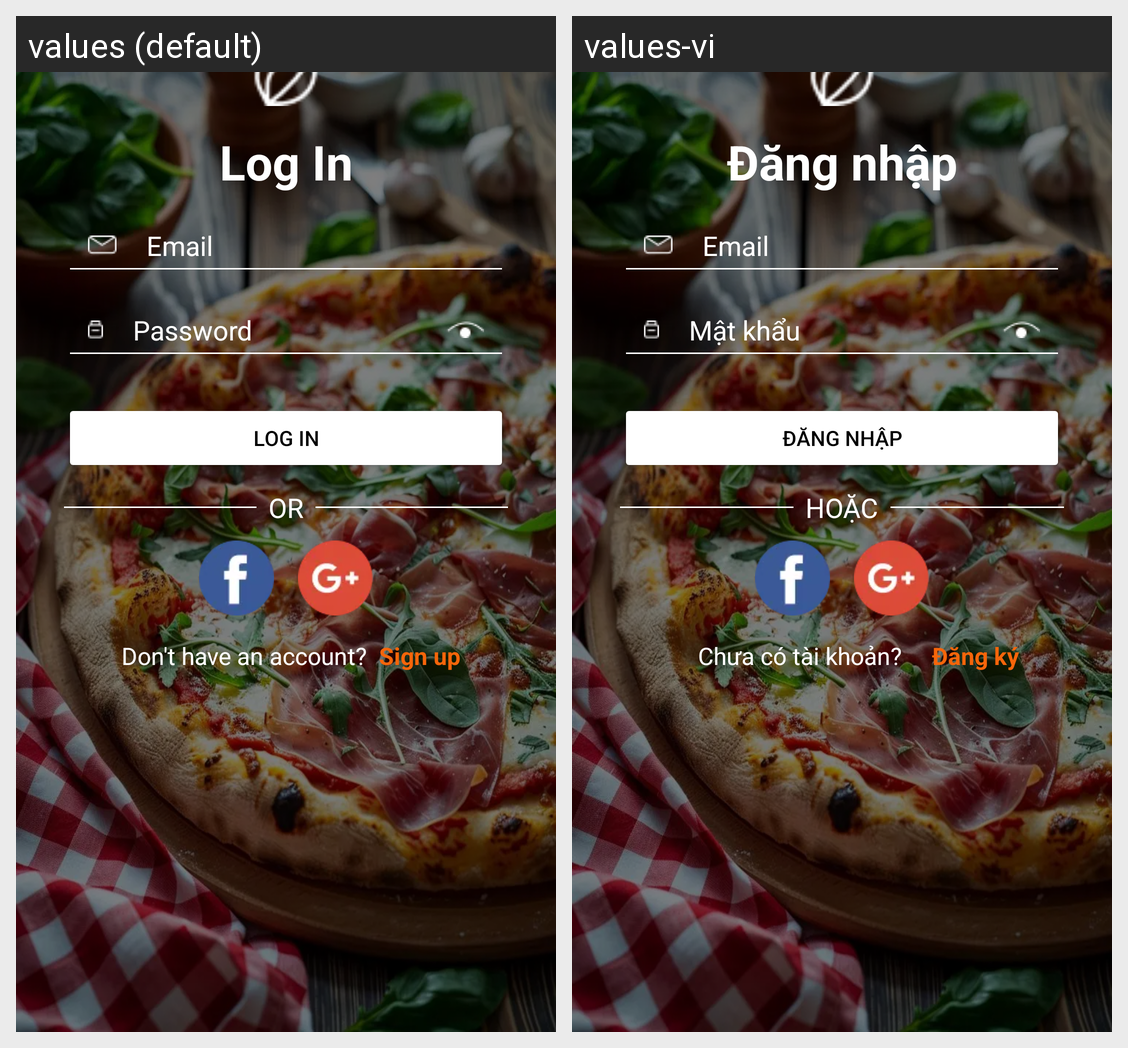

Locale-by-locale string values for the Android screen shown in this grid:
Android screen res/layout/activity_log_in.xml rendered under 2 locales, left to right: values (default), values-vi. Device: Nexus 5 (rendered at 1080×1920; each locale shown at half size, 540×960, under a caption strip naming it); theme Theme.Pizza3Ps.
Strings drawn on this screen, with the default value and each locale's value (text and hints the layout hard-codes, and strings that could not be matched under every locale, appear in the picture but are not listed):

login
  values: Log In
  values-vi: Đăng nhập

email
  values: Email
  values-vi: Email

password
  values: Password
  values-vi: Mật khẩu

log_in
  values: Log in
  values-vi: Đăng nhập

or
  values: OR
  values-vi: HOẶC

dont_have_account
  values: Don't have an account?
  values-vi: Chưa có tài khoản?

sign_up
  values: Sign up
  values-vi: Đăng ký
